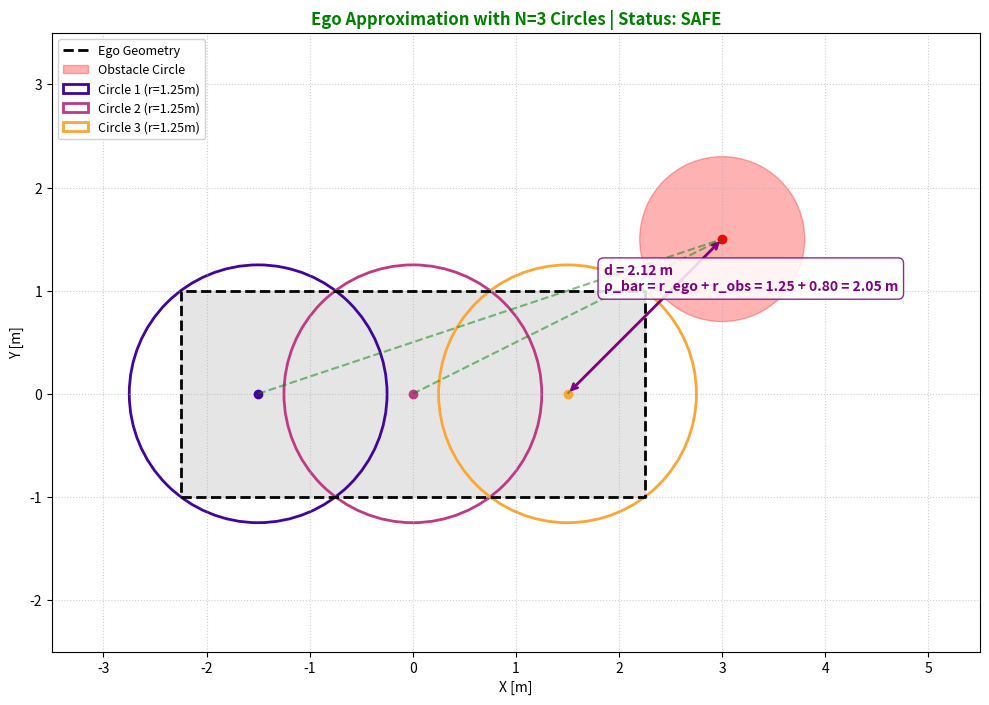

Write the Python code that produced this figure.
import matplotlib
matplotlib.use('Agg')  # Non-interactive backend to avoid GUI warnings
import matplotlib.pyplot as plt
import numpy as np


def compute_bounding_circles(length, width, num_circles):
  """Computes center coordinates and minimum radius for n overlapping circles

  covering a rectangle of given length and width.
  """
  # Circle centers evenly spaced along the longitudinal (X) axis
  if num_circles == 1:
    x_centers = np.array([0.0])
    # Single circle must cover the full bounding box diagonal
    radius = np.sqrt((length / 2) ** 2 + (width / 2) ** 2)
  else:
    # Segment length covered by each circle's center interval
    segment_length = length / num_circles
    x_centers = np.linspace(
        -length / 2 + segment_length / 2,
        length / 2 - segment_length / 2,
        num_circles,
    )
    # Radius covers a sub-segment of length (length / num_circles) and full width
    radius = np.sqrt((segment_length / 2) ** 2 + (width / 2) ** 2)

  circles = [{'center': np.array([x, 0.0]), 'radius': radius} for x in x_centers]
  return circles


def plot_multi_circle_collision(num_circles=3):
  # 1. Define Ego Vehicle Geometry
  length, width = 4.5, 2.0
  ego_corners = np.array([
      [-length / 2, -width / 2],
      [length / 2, -width / 2],
      [length / 2, width / 2],
      [-length / 2, width / 2],
      [-length / 2, -width / 2],
  ])

  # 2. Compute Bounding Circles dynamically
  circles_ego = compute_bounding_circles(length, width, num_circles)

  # 3. Define Obstacle (Circle representation)
  obstacle_center = np.array([3.0, 1.5])
  r_obs = 0.8

  # Setup Plot
  fig, ax = plt.subplots(figsize=(10, 7))
  ax.set_aspect('equal')

  # Draw Vehicle Body
  ax.plot(
      ego_corners[:, 0],
      ego_corners[:, 1],
      'k--',
      linewidth=2,
      label='Ego Geometry',
  )
  ax.fill(ego_corners[:, 0], ego_corners[:, 1], color='gray', alpha=0.2)

  # Draw Obstacle
  obs_patch = plt.Circle(
      obstacle_center, r_obs, color='red', alpha=0.3, label='Obstacle Circle'
  )
  ax.add_patch(obs_patch)
  ax.plot(obstacle_center[0], obstacle_center[1], 'ro')

  # Color palette for ego circles
  colors = plt.cm.plasma(np.linspace(0.1, 0.8, num_circles))

  # 4. Check Collisions and Plot Circles
  any_collision = False

  # Variables to track the closest ego circle for annotation
  min_distance = float('inf')
  closest_circle_idx = -1
  closest_rho_bar = 0.0

  for i, circle in enumerate(circles_ego):
    c_i = circle['center']
    r_i = circle['radius']

    # Collision threshold distance: rho_bar = r_ego + r_obs
    rho_bar = r_i + r_obs
    d = np.linalg.norm(c_i - obstacle_center)
    is_collision = d <= rho_bar

    if d < min_distance:
      min_distance = d
      closest_circle_idx = i
      closest_rho_bar = rho_bar

    if is_collision:
      any_collision = True

    # Plot Bounding Circle
    circle_patch = plt.Circle(
        c_i,
        r_i,
        color=colors[i],
        fill=False,
        linewidth=2,
        label=f'Circle {i+1} (r={r_i:.2f}m)',
    )
    ax.add_patch(circle_patch)
    ax.plot(c_i[0], c_i[1], 'o', color=colors[i])

    # Draw connection line to obstacle
    line_style = 'r-' if is_collision else 'g--'
    ax.plot(
        [c_i[0], obstacle_center[0]],
        [c_i[1], obstacle_center[1]],
        line_style,
        alpha=0.5,
    )

  # 5. Annotate distance d and threshold rho_bar for the closest circle
  closest_center = circles_ego[closest_circle_idx]['center']
  ax.annotate(
      '',
      xy=obstacle_center,
      xytext=closest_center,
      arrowprops=dict(arrowstyle='<->', color='purple', lw=2),
  )

  mid_pt = (closest_center + obstacle_center) / 2
  r_ego_closest = circles_ego[closest_circle_idx]['radius']

  # Uses standard UTF-8 math characters to prevent Matplotlib layout/backend rendering errors
  annotation_text = (
      f'd = {min_distance:.2f} m\n'
      f'ρ_bar = r_ego + r_obs = {r_ego_closest:.2f} + {r_obs:.2f} ='
      f' {closest_rho_bar:.2f} m'
  )

  ax.text(
      mid_pt[0] - 0.4,
      mid_pt[1] + 0.25,
      annotation_text,
      color='purple',
      fontsize=10,
      fontweight='bold',
      bbox=dict(
          boxstyle='round,pad=0.4',
          facecolor='white',
          edgecolor='purple',
          alpha=0.85,
      ),
  )

  # Formatting & Labels
  status_text = 'COLLISION DETECTED' if any_collision else 'SAFE'
  status_color = 'red' if any_collision else 'green'

  ax.set_xlim(-3.5, 5.5)
  ax.set_ylim(-2.5, 3.5)
  ax.set_xlabel('X [m]')
  ax.set_ylabel('Y [m]')
  ax.set_title(
      f'Ego Approximation with N={num_circles} Circles | Status: {status_text}',
      fontsize=12,
      color=status_color,
      fontweight='bold',
  )
  ax.grid(True, linestyle=':', alpha=0.6)
  ax.legend(loc='upper left', fontsize=9, framealpha=0.9)

  plt.tight_layout()

  # Save figure to file
  output_filename = f'bounding_circles_n{num_circles}.png'
  plt.savefig(output_filename, dpi=300, bbox_inches='tight')
  print(f'Visualization saved as {output_filename}')


if __name__ == '__main__':
  # Change this parameter to try 1, 2, 3, 4, 5, etc.
  NUMBER_OF_CIRCLES = 3
  plot_multi_circle_collision(num_circles=NUMBER_OF_CIRCLES)
